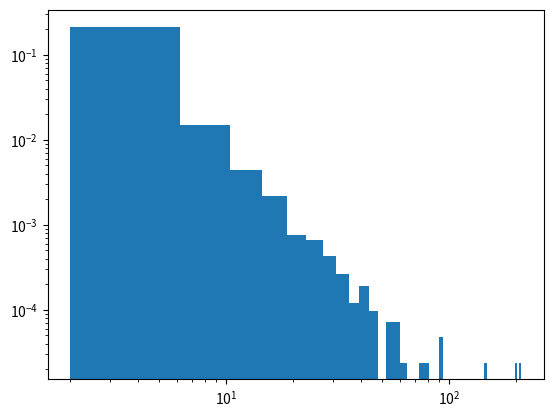

Reproduce this figure in Python.
# tests for exercise 3

import numpy as np
from numpy.random import rand
import matplotlib.pyplot as plt

def f(x, alpha):
    res = 2 * np.power(1-x, 1 / (1-alpha))
    return res

f = np.vectorize(f)

x = rand(10000,1)

#hist, bin_edges = np.histogram(f(x,2), bins=10, range=(2,12))
#plt.hist(hist, bins=bin_edges)

n, bins, patches = plt.hist(f(x, 3), 50, density=True)
plt.yscale('log')
plt.xscale('log')

plt.show()

